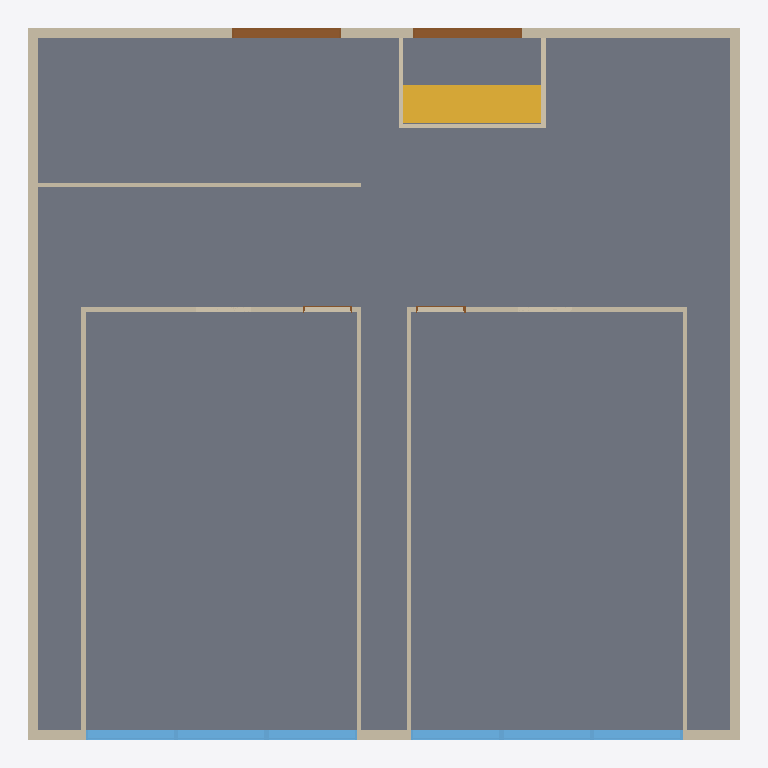
Plan cut of the same IFC building model at storey '바닥' (level 0.67 m, cut at 2.07 m), seen from above with north up, elements coloured by IFC class: 14 walls (beige), 6 windows (light blue), 4 doors (brown), 3 slabs (grey), 1 stair (yellow). Cut surfaces are drawn darker.
Extent 15.7 m × 15.7 m × 5.9 m (x, y, z). Storeys (4): 레벨 1 at 0.00 m; 바닥 at 0.67 m; 천장 at 6.37 m; 레벨 2 at 7.57 m. Elements (34): 14 IfcWallStandardCase, 8 IfcWindow, 4 IfcDoor, 3 IfcCovering, 3 IfcSlab, 1 IfcRoof, 1 IfcStair.

HEADER;
FILE_DESCRIPTION(('ViewDefinition [CoordinationView_V2.0]','RevitIdentifiers [ContentGUID: 28d6f42f-c520-422b-b5c6-da336485ba6a, VersionGUID: 45e194ce-[number]-946c-dc122e460e4a, NumberOfSaves: 114]','CoordinateReference [CoordinateBase: 공유 좌표]'),'2;1');
FILE_NAME('T-LAB_1126.ifc','2025-12-02T10:48:12+09:00',(''),(''),'ODA SDAI 25.12','Autodesk Revit 26.0.4.409 (KOR) - IFC 26.0.4.409','');
FILE_SCHEMA(('IFC2X3'));
ENDSEC;
DATA;
#29=IFCPROJECT('0erlGlnI12AxN6sZERUaMQ',#18,'프로젝트 번호',$,$,'프로젝트 이름','프로젝트 상태',(#24),#2897);
#52=IFCSITE('0erlGlnI12AxN6sZERUaMO',#18,'Default',$,$,#51,$,$,.ELEMENT.,$,$,$,$,$);
#34=IFCBUILDING('0erlGlnI12AxN6sZERUaMR',#18,'',$,$,#32,$,'',.ELEMENT.,$,$,$);
#37=IFCBUILDINGSTOREY('3Aw$FV5MbAufEo59pkoNgA',#18,'레벨 1',$,'레벨:8mm 헤드',#36,$,'레벨 1',.ELEMENT.,0.0);
#41=IFCBUILDINGSTOREY('0YT0vmXAz3fPCKFgzf2M3L',#18,'바닥',$,'레벨:8mm 헤드',#40,$,'바닥',.ELEMENT.,669.9999999999998);
#45=IFCBUILDINGSTOREY('0YT0vmXAz3fPCKFgzf2M1T',#18,'천장',$,'레벨:8mm 헤드',#44,$,'천장',.ELEMENT.,6369.999999999998);
#49=IFCBUILDINGSTOREY('3kSL0VGKv3gxJCujeqtuJj',#18,'레벨 2',$,'레벨:8mm 헤드',#48,$,'레벨 2',.ELEMENT.,7570.0);
#1395=IFCSLAB('29tZIhRqT6kfyNbD9GEsNL',#18,'바닥:THK 500mm 악세스플로어:162639',$,'바닥:THK 500mm 악세스플로어',#1356,#1379,'162639',.FLOOR.);
#1396=IFCSLAB('0C1F_uGb97840sgzewXJ2n',#18,'바닥:THK 500mm 악세스플로어:162639:2',$,'바닥:THK 500mm 악세스플로어',#1390,#1389,'162639',.FLOOR.);
#1563=IFCSLAB('3yi_qQhbj3ox3iAsZfKBoJ',#18,'바닥:F1:167582',$,'바닥:F1',#1549,#1562,'167582',.FLOOR.);
#71=IFCWALLSTANDARDCASE('2lIghfRU90huULqlmrRS$9',#18,'기본 벽:W1:144646',$,'기본 벽:W1',#55,#59,'144646');
#148=IFCWALLSTANDARDCASE('3oCIqdu4f80hOo$2VXheCp',#18,'기본 벽:W1:148226',$,'기본 벽:W1',#136,#140,'148226');
#1438=IFCSTAIR('3AWmcXR0T55AOcxiCm4yzk',#18,'현장타설 계단:계단:164035',$,'현장타설 계단:일체식 계단',#1437,$,'164035',.STRAIGHT_RUN_STAIR.);
#171=IFCWALLSTANDARDCASE('2fNnRrsrX8IumgvBzQGRkA',#18,'기본 벽:W1:148731',$,'기본 벽:W1',#159,#163,'148731');
#198=IFCWALLSTANDARDCASE('0A$orJOMjEVgvWKxQyNeZn',#18,'기본 벽:W2:149474',$,'기본 벽:W2',#182,#186,'149474');
#279=IFCWALLSTANDARDCASE('1ByR38N8vBvPD7BSZegCj7',#18,'기본 벽:W2:150801',$,'기본 벽:W2',#267,#271,'150801');
#256=IFCWALLSTANDARDCASE('1w$QSnVN160QxpoeQgV8d4',#18,'기본 벽:W2:150219',$,'기본 벽:W2',#244,#248,'150219');
#325=IFCWALLSTANDARDCASE('1ByR38N8vBvPD7BSZegCa3',#18,'기본 벽:W2:151381',$,'기본 벽:W2',#313,#317,'151381');
#125=IFCWALLSTANDARDCASE('1cPrTj3q9BlABk_Sve6j8X',#18,'기본 벽:W1:146446',$,'기본 벽:W1',#113,#117,'146446');
#233=IFCWALLSTANDARDCASE('1w$QSnVN160QxpoeQgV8hG',#18,'기본 벽:W2:149983',$,'기본 벽:W2',#221,#225,'149983');
#302=IFCWALLSTANDARDCASE('1ByR38N8vBvPD7BSZegCW_',#18,'기본 벽:W2:151144',$,'기본 벽:W2',#290,#294,'151144');
#348=IFCWALLSTANDARDCASE('0aMK2XcOX758Dg2SuzxSg5',#18,'기본 벽:W2:153141',$,'기본 벽:W2',#336,#340,'153141');
#538=IFCDOOR('1THOnTbGz2ThBEFWEJXPxJ',#18,'양여닫이 갑종 방화문:SD2 스틸 여닫이 방화도어:156494',$,'양여닫이 갑종 방화문:SD2 스틸 여닫이 방화도어',#2821,#534,'156494',2399.999999998045,2400.0);
#524=IFCDOOR('1THOnTbGz2ThBEFWEJXPyC',#18,'양여닫이 갑종 방화문:SD2 스틸 여닫이 방화도어:156305',$,'양여닫이 갑종 방화문:SD2 스틸 여닫이 방화도어',#2836,#520,'156305',2399.999999998045,2399.999999999999);
#1259=IFCWINDOW('1WiwcUENb5dOgToqvXi4mn',#18,'ACW3-2 1:AW3 알루미늄 창호:160655',$,'ACW3-2 1:AW3 알루미늄 창호',#2761,#1255,'160655',3999.9999999999923,2000.0000000000002);
#1248=IFCWINDOW('22q$2aZXrChBjGq2pR51ss',#18,'ACW3-2 1:AW3 알루미늄 창호:160375',$,'ACW3-2 1:AW3 알루미늄 창호',#2746,#1244,'160375',3999.9999999999923,1999.9999999999998);
#1281=IFCWINDOW('1WiwcUENb5dOgToqvXi4iH',#18,'ACW3-2 1:AW3 알루미늄 창호:160943',$,'ACW3-2 1:AW3 알루미늄 창호',#2791,#1277,'160943',3999.9999999999923,2000.0000000000002);
#1223=IFCWINDOW('22q$2aZXrChBjGq2pR500v',#18,'ACW3-2 1:AW3 알루미늄 창호:159736',$,'ACW3-2 1:AW3 알루미늄 창호',#2731,#1219,'159736',3999.9999999999923,1999.9999999999998);
#1237=IFCWINDOW('22q$2aZXrChBjGq2pR51vg',#18,'ACW3-2 1:AW3 알루미늄 창호:160171',$,'ACW3-2 1:AW3 알루미늄 창호',#2806,#1233,'160171',3999.9999999999923,1999.9999999999998);
#1270=IFCWINDOW('1WiwcUENb5dOgToqvXi4kV',#18,'ACW3-2 1:AW3 알루미늄 창호:160801',$,'ACW3-2 1:AW3 알루미늄 창호',#2776,#1266,'160801',3999.9999999999923,2000.0000000000002);
#1346=IFCWALLSTANDARDCASE('0uQXfXUWDBdh6OEW94o2aV',#18,'기본 벽:W2:162529',$,'기본 벽:W2',#1334,#1338,'162529');
#1323=IFCWALLSTANDARDCASE('2sMLattQv5xOf7CySe39Fs',#18,'기본 벽:W2:162291',$,'기본 벽:W2',#1311,#1315,'162291');
#1300=IFCWALLSTANDARDCASE('3DRmnNE7v08fUDnmd17JRF',#18,'기본 벽:W2:161842',$,'기본 벽:W2',#1288,#1292,'161842');
#1878=IFCDOOR('0fFSiC5zvB6vGs6ekatzdy',#18,'SD2 4:SD1 스틸 여닫이 방화도어:182917',$,'SD2 4:SD1 스틸 여닫이 방화도어',#2881,#1874,'182917',2399.999999998045,1100.0);
#1742=IFCDOOR('1z_n29Qu14HumbYnvu2I6t',#18,'SD2 4:SD1 스틸 여닫이 방화도어:182545',$,'SD2 4:SD1 스틸 여닫이 방화도어',#2851,#1738,'182545',2399.999999998045,1099.9999999999995);
ENDSEC;